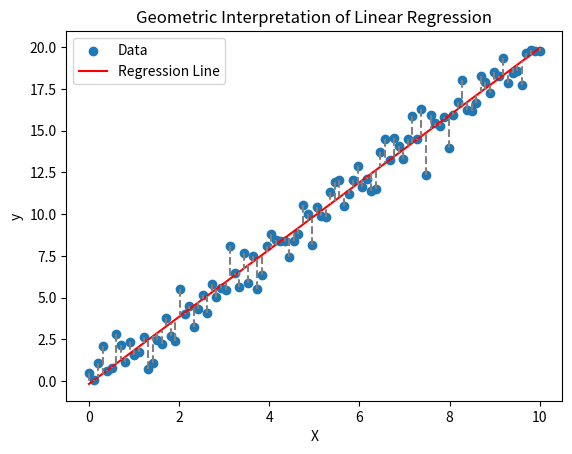

Source code (Python):
import numpy as np
import matplotlib.pyplot as plt

# Generate sample data
np.random.seed(42)
X = np.linspace(0, 10, 100)
y = 2 * X + np.random.normal(0, 1, 100)

# Perform linear regression using OLS
X = X.reshape(-1, 1)  # Reshape X to a column vector
X = np.concatenate([np.ones_like(X), X], axis=1)  # Add a column of ones for the intercept term
coefficients = np.linalg.inv(X.T.dot(X)).dot(X.T).dot(y)

# Extract the estimated coefficients
intercept = coefficients[0]
slope = coefficients[1]

# Calculate the predicted values
y_pred = intercept + slope * X[:, 1]

# Plot the data points, regression line, and errors
plt.scatter(X[:, 1], y, label='Data')
plt.plot(X[:, 1], y_pred, color='red', label='Regression Line')

# Plot the errors
for i in range(len(X)):
    plt.plot([X[i, 1], X[i, 1]], [y[i], y_pred[i]], color='gray', linestyle='--')

plt.xlabel('X')
plt.ylabel('y')
plt.title('Geometric Interpretation of Linear Regression')
plt.legend()
plt.show()


#In this code, we first generate sample data in the same way as before. We then perform linear regression using the ordinary least squares (OLS) method to estimate the intercept and slope coefficients.
#Next, we calculate the predicted values y_pred by combining the intercept, slope, and the input X.
#The code then plots the data points as scatter plots and the regression line as a solid red line. Additionally, it visualizes the errors by drawing dashed gray lines between each data point and its corresponding predicted value.
#The plot provides a geometric interpretation of linear regression, showing how the regression line fits the data points and how the errors are calculated as the vertical distances between the data points and the regression line.
